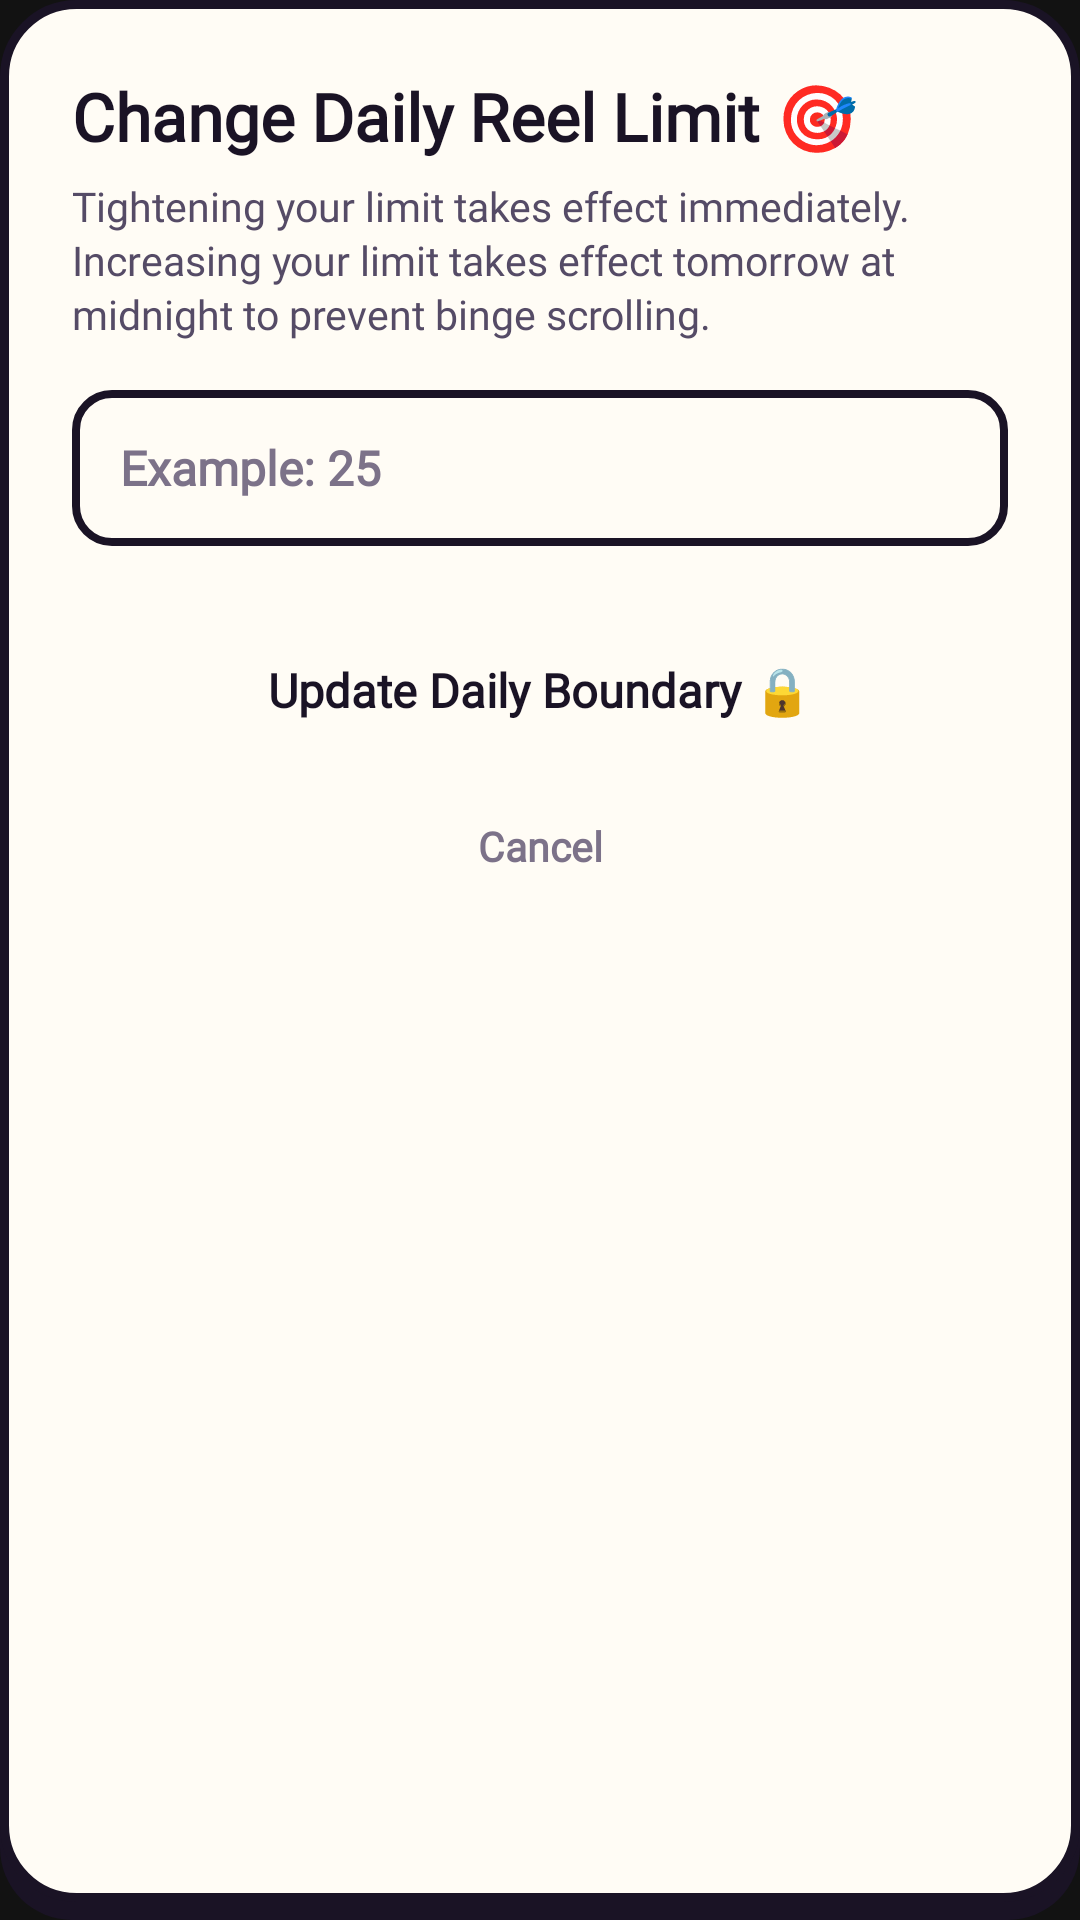

This screen was rendered from an Android layout file. Write that file and the resources it references.
<!-- AndroidManifest.xml: application theme Theme.AntiScrollerKitty -->
<!-- res/layout/dialog_change_limit_light.xml -->
<?xml version="1.0" encoding="utf-8"?>
<LinearLayout xmlns:android="http://schemas.android.com/apk/res/android"
    xmlns:app="http://schemas.android.com/apk/res-auto"
    android:layout_width="match_parent"
    android:layout_height="wrap_content"
    android:orientation="vertical"
    android:background="@drawable/bg_sticker_dialog_paper"
    android:padding="24dp">

    <TextView
        android:layout_width="wrap_content"
        android:layout_height="wrap_content"
        android:text="Change Daily Reel Limit 🎯"
        android:textColor="@color/sticker_ink"
        android:textSize="22sp"
        android:textStyle="bold"
        android:fontFamily="@font/bricolage_grotesque" />

    <TextView
        android:layout_width="wrap_content"
        android:layout_height="wrap_content"
        android:layout_marginTop="6dp"
        android:text="Tightening your limit takes effect immediately. Increasing your limit takes effect tomorrow at midnight to prevent binge scrolling."
        android:textColor="@color/sticker_ink_soft"
        android:textSize="13.5sp"
        android:lineSpacingExtra="2dp"
        android:fontFamily="@font/bricolage_grotesque" />

    <FrameLayout
        android:layout_width="match_parent"
        android:layout_height="52dp"
        android:layout_marginTop="16dp"
        android:background="@drawable/bg_sticker_input_box">

        <com.google.android.material.textfield.TextInputEditText
            android:id="@+id/etChangeLimit"
            android:layout_width="match_parent"
            android:layout_height="match_parent"
            android:background="@null"
            android:paddingStart="16dp"
            android:paddingEnd="16dp"
            android:inputType="number"
            android:maxLength="4"
            android:hint="Example: 25"
            android:textColorHint="@color/sticker_ink_muted"
            android:textColor="@color/sticker_ink"
            android:textSize="16sp"
            android:textStyle="bold"
            android:fontFamily="@font/bricolage_grotesque" />
    </FrameLayout>

    <TextView
        android:id="@+id/btnSaveChangeLimit"
        android:layout_width="match_parent"
        android:layout_height="52dp"
        android:layout_marginTop="22dp"
        android:background="@drawable/bg_sticker_card_yellow"
        android:gravity="center"
        android:text="Update Daily Boundary 🔒"
        android:textColor="@color/sticker_ink"
        android:textSize="15.5sp"
        android:textStyle="bold"
        android:clickable="true"
        android:focusable="true"
        android:fontFamily="@font/bricolage_grotesque" />

    <TextView
        android:id="@+id/btnCancelChangeLimit"
        android:layout_width="match_parent"
        android:layout_height="40dp"
        android:layout_marginTop="6dp"
        android:gravity="center"
        android:text="Cancel"
        android:textColor="@color/sticker_ink_muted"
        android:textSize="13.5sp"
        android:textStyle="bold"
        android:clickable="true"
        android:focusable="true"
        android:fontFamily="@font/bricolage_grotesque" />

</LinearLayout>
<!-- resources referenced by this layout -->
<resources>
  <color name="sticker_ink">#1A1325</color>
  <color name="sticker_ink_muted">#7C7289</color>
  <color name="sticker_ink_soft">#554B66</color>
  <!-- drawable bg_sticker_dialog_paper (drawable) -->
  <?xml version="1.0" encoding="utf-8"?>
  <layer-list xmlns:android="http://schemas.android.com/apk/res/android">
      <item android:top="6dp">
          <shape android:shape="rectangle">
              <solid android:color="@color/sticker_ink" />
              <corners android:radius="24dp" />
          </shape>
      </item>
      <item android:bottom="6dp">
          <shape android:shape="rectangle">
              <solid android:color="@color/sticker_paper" />
              <stroke android:width="3dp" android:color="@color/sticker_ink" />
              <corners android:radius="24dp" />
          </shape>
      </item>
  </layer-list>
  <!-- drawable bg_sticker_input_box (drawable) -->
  <?xml version="1.0" encoding="utf-8"?>
  <shape xmlns:android="http://schemas.android.com/apk/res/android"
      android:shape="rectangle">
      <solid android:color="@color/sticker_paper" />
      <stroke android:width="2.5dp" android:color="@color/sticker_ink" />
      <corners android:radius="12dp" />
  </shape>
  <style name="Theme.AntiScrollerKitty" parent="Theme.Material3.Dark.NoActionBar">
          <item name="colorPrimary">@color/primary</item>
          <item name="colorOnPrimary">@color/on_primary</item>
          <item name="colorSecondary">@color/secondary</item>
          <item name="colorOnSecondary">@color/on_secondary</item>
          <item name="android:statusBarColor">@color/background</item>
          <item name="android:navigationBarColor">@color/background</item>
          <item name="android:windowBackground">@color/background</item>
      </style>
  <color name="sticker_paper">#FFFCF5</color>
  <color name="primary">#FF6E40</color>
  <color name="on_primary">#FFFFFF</color>
  <color name="secondary">#26A69A</color>
  <color name="on_secondary">#FFFFFF</color>
  <color name="background">#121212</color>
</resources>
